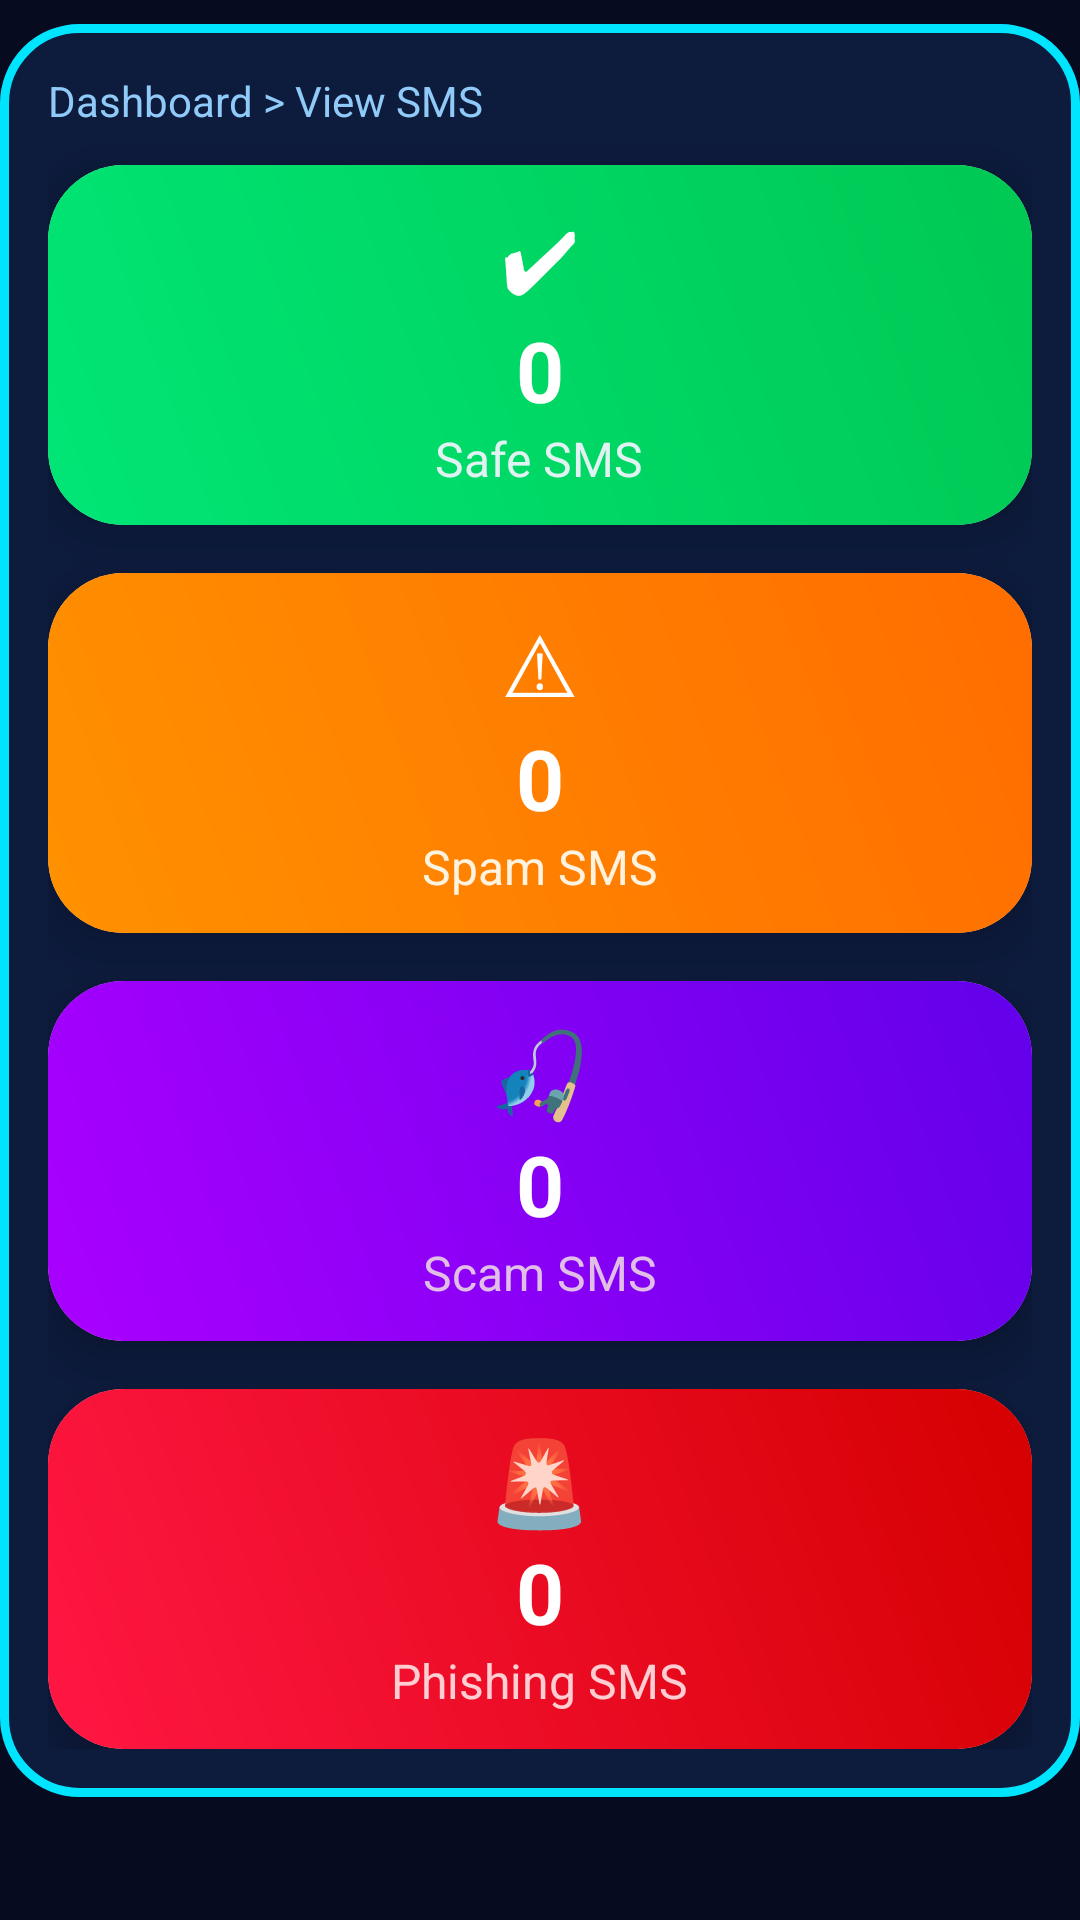

Here is an Android app screen rendered from its layout file. Give the layout XML and the strings, colors and styles it references.
<!-- AndroidManifest.xml: application theme Theme.FraudDetectorApp -->
<!-- res/layout/activity_sms_stats.xml -->
<?xml version="1.0" encoding="utf-8"?>
<ScrollView xmlns:android="http://schemas.android.com/apk/res/android"
    xmlns:app="http://schemas.android.com/apk/res-auto"
    android:layout_width="match_parent"
    android:layout_height="match_parent"
    android:background="#070B1F">

    
    <LinearLayout
        android:layout_width="match_parent"
        android:layout_height="wrap_content"
        android:background="@drawable/glow_container"
        android:padding="16dp"
        android:layout_marginTop="8dp"
        android:orientation="vertical">

        
        <TextView
            android:layout_width="wrap_content"
            android:layout_height="wrap_content"
            android:text="Dashboard > View SMS"
            android:textColor="#90CAF9"
            android:textSize="14sp"
            android:layout_marginBottom="12dp"/>

        
        <androidx.cardview.widget.CardView
            android:layout_width="match_parent"
            android:layout_height="120dp"
            android:layout_marginBottom="16dp"
            app:cardCornerRadius="25dp"
            app:cardElevation="10dp">

            <LinearLayout
                android:orientation="vertical"
                android:gravity="center"
                android:background="@drawable/gradient_green"
                android:layout_width="match_parent"
                android:layout_height="match_parent">

                <TextView
                    android:layout_width="wrap_content"
                    android:layout_height="wrap_content"
                    android:text="✔"
                    android:textSize="28sp"
                    android:textColor="#FFFFFF"/>

                <TextView
                    android:id="@+id/safeCount"
                    android:layout_width="wrap_content"
                    android:layout_height="wrap_content"
                    android:text="0"
                    android:textSize="28sp"
                    android:textStyle="bold"
                    android:textColor="#FFFFFF"/>

                <TextView
                    android:layout_width="wrap_content"
                    android:layout_height="wrap_content"
                    android:text="Safe SMS"
                    android:textSize="16sp"
                    android:textColor="#E0F2F1"/>
            </LinearLayout>

        </androidx.cardview.widget.CardView>

        
        <androidx.cardview.widget.CardView
            android:layout_width="match_parent"
            android:layout_height="120dp"
            android:layout_marginBottom="16dp"
            app:cardCornerRadius="25dp"
            app:cardElevation="10dp">

            <LinearLayout
                android:orientation="vertical"
                android:gravity="center"
                android:background="@drawable/gradient_orange"
                android:layout_width="match_parent"
                android:layout_height="match_parent">

                <TextView
                    android:layout_width="wrap_content"
                    android:layout_height="wrap_content"
                    android:text="⚠"
                    android:textSize="28sp"
                    android:textColor="#FFFFFF"/>

                <TextView
                    android:id="@+id/spamCount"
                    android:layout_width="wrap_content"
                    android:layout_height="wrap_content"
                    android:text="0"
                    android:textSize="28sp"
                    android:textStyle="bold"
                    android:textColor="#FFFFFF"/>

                <TextView
                    android:layout_width="wrap_content"
                    android:layout_height="wrap_content"
                    android:text="Spam SMS"
                    android:textSize="16sp"
                    android:textColor="#FFF3E0"/>
            </LinearLayout>

        </androidx.cardview.widget.CardView>

        
        <androidx.cardview.widget.CardView
            android:layout_width="match_parent"
            android:layout_height="120dp"
            android:layout_marginBottom="16dp"
            app:cardCornerRadius="25dp"
            app:cardElevation="10dp">

            <LinearLayout
                android:orientation="vertical"
                android:gravity="center"
                android:background="@drawable/gradient_purple"
                android:layout_width="match_parent"
                android:layout_height="match_parent">

                <TextView
                    android:layout_width="wrap_content"
                    android:layout_height="wrap_content"
                    android:text="🎣"
                    android:textSize="28sp"
                    android:textColor="#FFFFFF"/>

                <TextView
                    android:id="@+id/scamCount"
                    android:layout_width="wrap_content"
                    android:layout_height="wrap_content"
                    android:text="0"
                    android:textSize="28sp"
                    android:textStyle="bold"
                    android:textColor="#FFFFFF"/>

                <TextView
                    android:layout_width="wrap_content"
                    android:layout_height="wrap_content"
                    android:text="Scam SMS"
                    android:textSize="16sp"
                    android:textColor="#E1BEE7"/>
            </LinearLayout>

        </androidx.cardview.widget.CardView>

        
        <androidx.cardview.widget.CardView
            android:layout_width="match_parent"
            android:layout_height="120dp"
            app:cardCornerRadius="25dp"
            app:cardElevation="10dp">

            <LinearLayout
                android:orientation="vertical"
                android:gravity="center"
                android:background="@drawable/gradient_red"
                android:layout_width="match_parent"
                android:layout_height="match_parent">

                <TextView
                    android:layout_width="wrap_content"
                    android:layout_height="wrap_content"
                    android:text="🚨"
                    android:textSize="28sp"
                    android:textColor="#FFFFFF"/>

                <TextView
                    android:id="@+id/phishingCount"
                    android:layout_width="wrap_content"
                    android:layout_height="wrap_content"
                    android:text="0"
                    android:textSize="28sp"
                    android:textStyle="bold"
                    android:textColor="#FFFFFF"/>

                <TextView
                    android:layout_width="wrap_content"
                    android:layout_height="wrap_content"
                    android:text="Phishing SMS"
                    android:textSize="16sp"
                    android:textColor="#FFCDD2"/>
            </LinearLayout>

        </androidx.cardview.widget.CardView>

    </LinearLayout>
</ScrollView>
<!-- resources referenced by this layout -->
<resources>
  <!-- drawable glow_container (drawable) -->
  <?xml version="1.0" encoding="utf-8"?>
  <shape xmlns:android="http://schemas.android.com/apk/res/android">
  
      
      <solid android:color="#0D1B3D"/>
  
      
      <corners android:radius="25dp"/>
  
      
      <stroke
          android:width="3dp"
          android:color="#00E5FF"/>
  
  </shape>
  <!-- drawable gradient_green (drawable) -->
  <shape xmlns:android="http://schemas.android.com/apk/res/android">
      <gradient
          android:startColor="#00E676"
          android:endColor="#00C853"
          android:angle="45"/>
      <corners android:radius="20dp"/>
  </shape>
  <!-- drawable gradient_orange (drawable) -->
  <shape xmlns:android="http://schemas.android.com/apk/res/android">
      <gradient
          android:startColor="#FF9100"
          android:endColor="#FF6D00"
          android:angle="45"/>
      <corners android:radius="20dp"/>
  </shape>
  <!-- drawable gradient_purple (drawable) -->
  <shape xmlns:android="http://schemas.android.com/apk/res/android">
      <gradient
          android:startColor="#AA00FF"
          android:endColor="#6200EA"
          android:angle="45"/>
      <corners android:radius="20dp"/>
  </shape>
  <!-- drawable gradient_red (drawable) -->
  <shape xmlns:android="http://schemas.android.com/apk/res/android">
      <gradient
          android:startColor="#FF1744"
          android:endColor="#D50000"
          android:angle="45"/>
      <corners android:radius="20dp"/>
  </shape>
  <style name="Theme.FraudDetectorApp" parent="Theme.MaterialComponents.Light.NoActionBar">
          <item name="android:statusBarColor">#000000</item>
      </style>
</resources>
